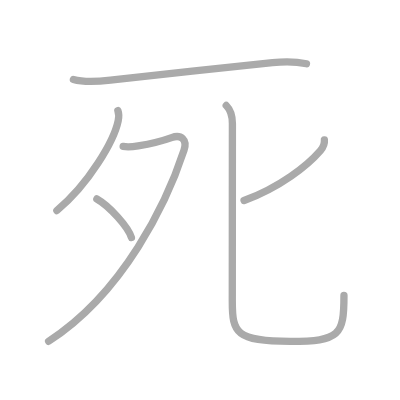
t = 0.00 s
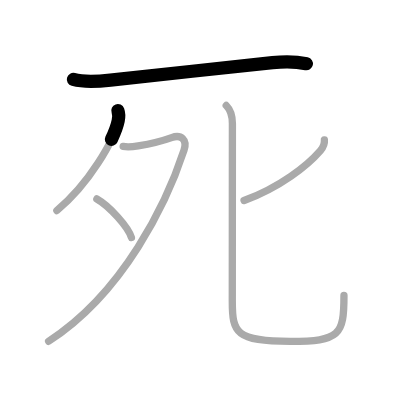
t = 1.25 s
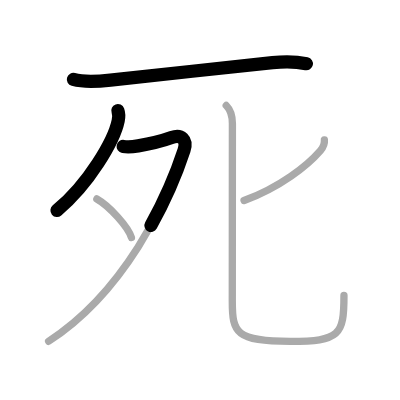
t = 2.50 s
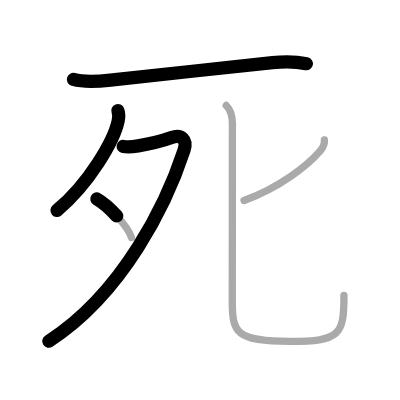
t = 3.50 s
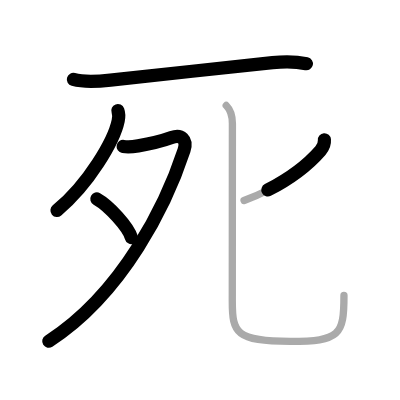
t = 4.75 s
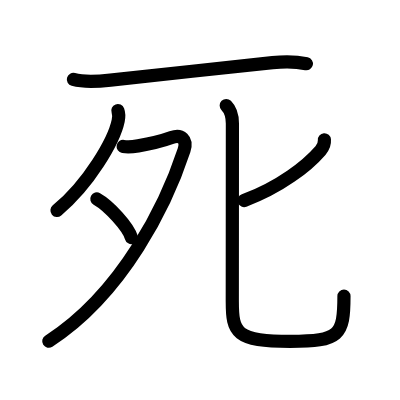
t = 6.00 s

The animated SVG that drew these frames (rendered in a browser with its animation timeline set to each time). Animation: 6 SMIL elements (animate=6); one cycle of 6.00 s.

<?xml version="1.0" standalone="no"?>
<!DOCTYPE svg PUBLIC "-//W3C//DTD SVG 1.1//EN"   "http://www.w3.org/Graphics/SVG/1.1/DTD/svg11.dtd">
<svg width="400px" height="400px"  version="1.1" xmlns="http://www.w3.org/2000/svg">
  <defs>
    <marker id="Triangle" viewBox="0 0 10 10" refX="0" refY="5" markerUnits="strokeWidth" markerWidth="3" style="stroke-opacity:0%;fill:#aaaaaa;" markerHeight="2" orient="auto">
      <path d="M 0 0 L 10 5 L 0 10 z" />
    </marker>
    
    <marker id="Arrow" viewBox="0 0 10 10" refX="5" refY="5" markerUnits="strokeWidth" markerWidth="1.8" style="stroke-opacity:0%;fill:#770000;" markerHeight="2" orient="auto">
      <path d="M 0 4 L 6 4 L 4 1 L 10 5 L 4 9 L 6 6 L 0 6 z" />
        <circle cx="5" cy="5" r="5" />
      </marker>
    
    <marker id="TriangleRed" viewBox="0 0 10 10" refX="0" refY="5" markerUnits="strokeWidth" markerWidth="3" style="stroke-opacity:0%;fill:#CC0000;" markerHeight="2" orient="auto">
      <path d="M 0 0 L 10 5 L 0 10 z" />
    </marker>
    
    <marker id="ArrowRed" viewBox="0 0 10 10" refX="5" refY="5" markerUnits="strokeWidth" markerWidth="1.8" style="stroke-opacity:0%;fill:#CC0000;" markerHeight="2" orient="auto">
      <path d="M 0 4 L 6 4 L 4 1 L 10 5 L 4 9 L 6 6 L 0 6 z" />
        <circle cx="5" cy="5" r="5" />
      </marker>
    
  </defs>
  
  <path style="fill:#ffffff; fill-opacity:100%; fill-rule:evenodd; stroke-width:0;" d="M 0 0 L 400px 0 L 400px 400px L 0 400px L 0 0" />

  <g transform="scale(3.6697247706422 3.6697247706422)">
<path style="fill:none; fill-opacity:0%; fill-rule:evenodd; stroke:#aaaaaa; stroke-opacity:100%; stroke-width: 1.5pt; stroke-linejoin:round; stroke-linecap:round;" d="M20 21.65c3.12 0.85 7.11 0.51 10.1 0.17c11.81-1.33 32.15-3.45 44.16-4.75c2.97-0.32 6.29-0.34 9.25 0.3"></path>
<path style="fill:none; fill-opacity:0%; fill-rule:evenodd; stroke:#aaaaaa; stroke-opacity:100%; stroke-width: 1.5pt; stroke-linejoin:round; stroke-linecap:round;" d="M32.12 30.14c0.17 0.46 0.28 1.84 0.09 2.76c-1.12 5.43-7.95 17.17-16.71 24.47"></path>
<path style="fill:none; fill-opacity:0%; fill-rule:evenodd; stroke:#aaaaaa; stroke-opacity:100%; stroke-width: 1.5pt; stroke-linejoin:round; stroke-linecap:round;" d="M33.56 39.91c1.42 0.23 2.67 0.08 4.09-0.16c3.37-0.56 6.77-1.41 9.11-2.26c2.59-0.95 4.33 0.54 3.39 3.44C45.5 55.12 33.75 79.75 13.25 93"></path>
<path style="fill:none; fill-opacity:0%; fill-rule:evenodd; stroke:#aaaaaa; stroke-opacity:100%; stroke-width: 1.5pt; stroke-linejoin:round; stroke-linecap:round;" d="M26.39 54.21c3.33 1.86 8.59 7.64 9.42 10.53"></path>
<path style="fill:none; fill-opacity:0%; fill-rule:evenodd; stroke:#aaaaaa; stroke-opacity:100%; stroke-width: 1.5pt; stroke-linejoin:round; stroke-linecap:round;" d="M88.4 38.11c0.09 1.12-0.15 1.85-1.08 2.92c-3.58 4.14-10.93 9.93-20.81 13.62"></path>
<path style="fill:none; fill-opacity:0%; fill-rule:evenodd; stroke:#aaaaaa; stroke-opacity:100%; stroke-width: 1.5pt; stroke-linejoin:round; stroke-linecap:round;" d="M61.65 28.75c1.36 1.36 1.68 3.25 1.68 4.93c0 1.32-0.03 44.39-0.03 48.48c0 8.46 0.95 10.86 15.75 10.86c13.57 0 14.68-1.65 14.68-12.52"></path>

<path style="fill:none; fill-opacity:0%; fill-rule:evenodd; stroke:#000000; stroke-opacity:100%; stroke-width: 2.7pt; stroke-linejoin:round; stroke-linecap:round;" d="M20 21.65c3.12 0.85 7.11 0.51 10.1 0.17c11.81-1.33 32.15-3.45 44.16-4.75c2.97-0.32 6.29-0.34 9.25 0.3" pathLength="100" stroke-dashoffset="100" stroke-dasharray="100 105"><animate id="dashAnim1" attributeName="stroke-dashoffset" from="100" to="0" dur="1s" calcMode="linear" fill="freeze"/></path>
<path style="fill:none; fill-opacity:0%; fill-rule:evenodd; stroke:#000000; stroke-opacity:100%; stroke-width: 2.7pt; stroke-linejoin:round; stroke-linecap:round;" d="M32.12 30.14c0.17 0.46 0.28 1.84 0.09 2.76c-1.12 5.43-7.95 17.17-16.71 24.47" pathLength="100" stroke-dashoffset="100" stroke-dasharray="100 105"><animate id="dashAnim2" attributeName="stroke-dashoffset" from="100" to="0" dur="1s" calcMode="linear" begin="dashAnim1.end" fill="freeze"/></path>
<path style="fill:none; fill-opacity:0%; fill-rule:evenodd; stroke:#000000; stroke-opacity:100%; stroke-width: 2.7pt; stroke-linejoin:round; stroke-linecap:round;" d="M33.56 39.91c1.42 0.23 2.67 0.08 4.09-0.16c3.37-0.56 6.77-1.41 9.11-2.26c2.59-0.95 4.33 0.54 3.39 3.44C45.5 55.12 33.75 79.75 13.25 93" pathLength="100" stroke-dashoffset="100" stroke-dasharray="100 105"><animate id="dashAnim3" attributeName="stroke-dashoffset" from="100" to="0" dur="1s" calcMode="linear" begin="dashAnim2.end" fill="freeze"/></path>
<path style="fill:none; fill-opacity:0%; fill-rule:evenodd; stroke:#000000; stroke-opacity:100%; stroke-width: 2.7pt; stroke-linejoin:round; stroke-linecap:round;" d="M26.39 54.21c3.33 1.86 8.59 7.64 9.42 10.53" pathLength="100" stroke-dashoffset="100" stroke-dasharray="100 105"><animate id="dashAnim4" attributeName="stroke-dashoffset" from="100" to="0" dur="1s" calcMode="linear" begin="dashAnim3.end" fill="freeze"/></path>
<path style="fill:none; fill-opacity:0%; fill-rule:evenodd; stroke:#000000; stroke-opacity:100%; stroke-width: 2.7pt; stroke-linejoin:round; stroke-linecap:round;" d="M88.4 38.11c0.09 1.12-0.15 1.85-1.08 2.92c-3.58 4.14-10.93 9.93-20.81 13.62" pathLength="100" stroke-dashoffset="100" stroke-dasharray="100 105"><animate id="dashAnim5" attributeName="stroke-dashoffset" from="100" to="0" dur="1s" calcMode="linear" begin="dashAnim4.end" fill="freeze"/></path>
<path style="fill:none; fill-opacity:0%; fill-rule:evenodd; stroke:#000000; stroke-opacity:100%; stroke-width: 2.7pt; stroke-linejoin:round; stroke-linecap:round;" d="M61.65 28.75c1.36 1.36 1.68 3.25 1.68 4.93c0 1.32-0.03 44.39-0.03 48.48c0 8.46 0.95 10.86 15.75 10.86c13.57 0 14.68-1.65 14.68-12.52" pathLength="100" stroke-dashoffset="100" stroke-dasharray="100 105"><animate id="dashAnim6" attributeName="stroke-dashoffset" from="100" to="0" dur="1s" calcMode="linear" begin="dashAnim5.end" fill="freeze"/></path>

</g>

</svg>  
          
